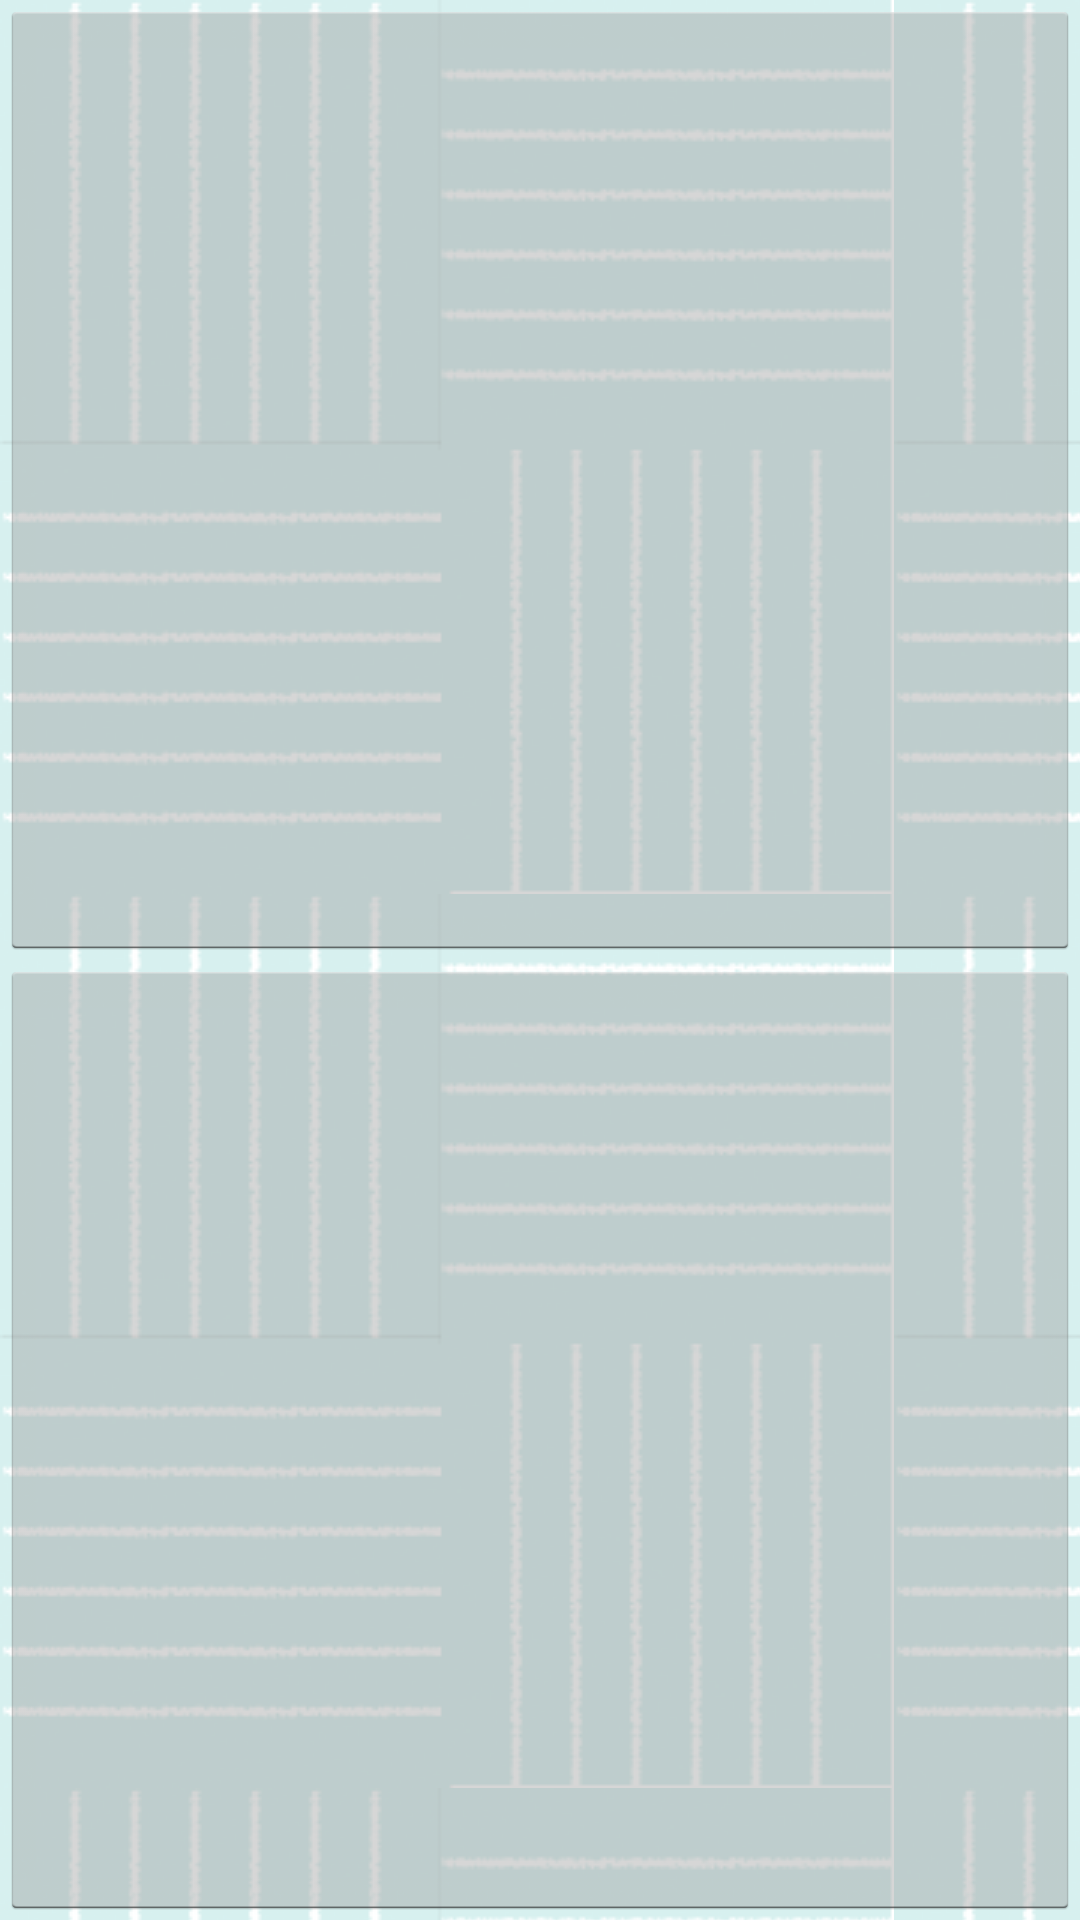

This screen was rendered from an Android layout file. Write that file and the resources it references.
<!-- AndroidManifest.xml: application theme MyTheme -->
<!-- res/layout/dialog_social.xml -->
<?xml version="1.0" encoding="utf-8"?>
<LinearLayout xmlns:android="http://schemas.android.com/apk/res/android"
    android:layout_width="match_parent"
    android:layout_height="match_parent"
    android:background="@layout/background_repeat"
    android:orientation="vertical" >

    <ImageButton
        android:id="@+id/twitter_image"
        android:layout_width="match_parent"
        android:layout_height="match_parent"
        android:layout_weight="1"
        android:src="@drawable/twitter" />

    <ImageButton
        android:id="@+id/facebook_image"
        android:layout_width="match_parent"
        android:layout_height="match_parent"
        android:layout_weight="1"
        android:src="@drawable/facebook" />

</LinearLayout>
<!-- res/layout/background_repeat.xml (included above) -->
<?xml version="1.0" encoding="utf-8"?>
<bitmap xmlns:android="http://schemas.android.com/apk/res/android"
    android:src="@drawable/background"
    android:tileMode="repeat" 
    android:layout_gravity="bottom"/>
<!-- resources referenced by this layout -->
<resources>
  <!-- drawable background: png bitmap (drawable-mdpi, 73957 bytes) -->
  <style name="MyTheme" parent="@android:style/Theme.Holo.Light">
          <item name="android:actionBarStyle">@style/MyActionBar</item>
      </style>
  <style name="MyActionBar" parent="@android:style/Widget.Holo.Light.ActionBar">
          <item name="android:background">#88d4e3</item>
      </style>
</resources>
